Image classification data set "classify2" (leojequier/Clownfish_recognition_CNN on GitHub). Class labels (2): Amphiprion clarkii, Amphiprion perideraion.

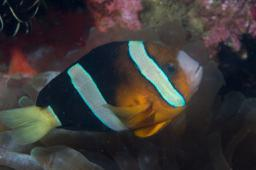
Label: Amphiprion clarkii

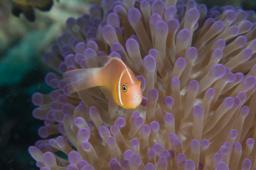
Label: Amphiprion perideraion

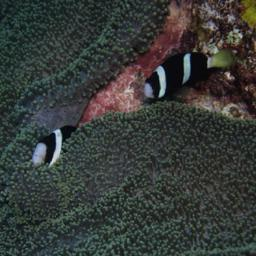
Label: Amphiprion clarkii

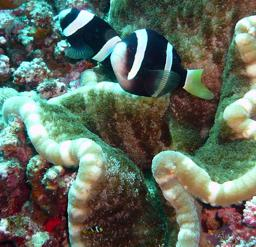
Label: Amphiprion clarkii

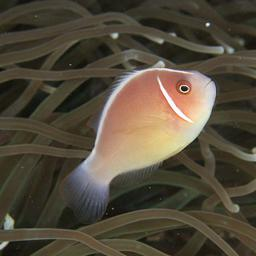
Label: Amphiprion perideraion

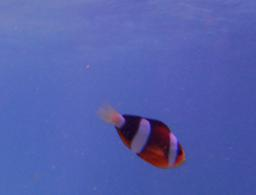
Label: Amphiprion clarkii
